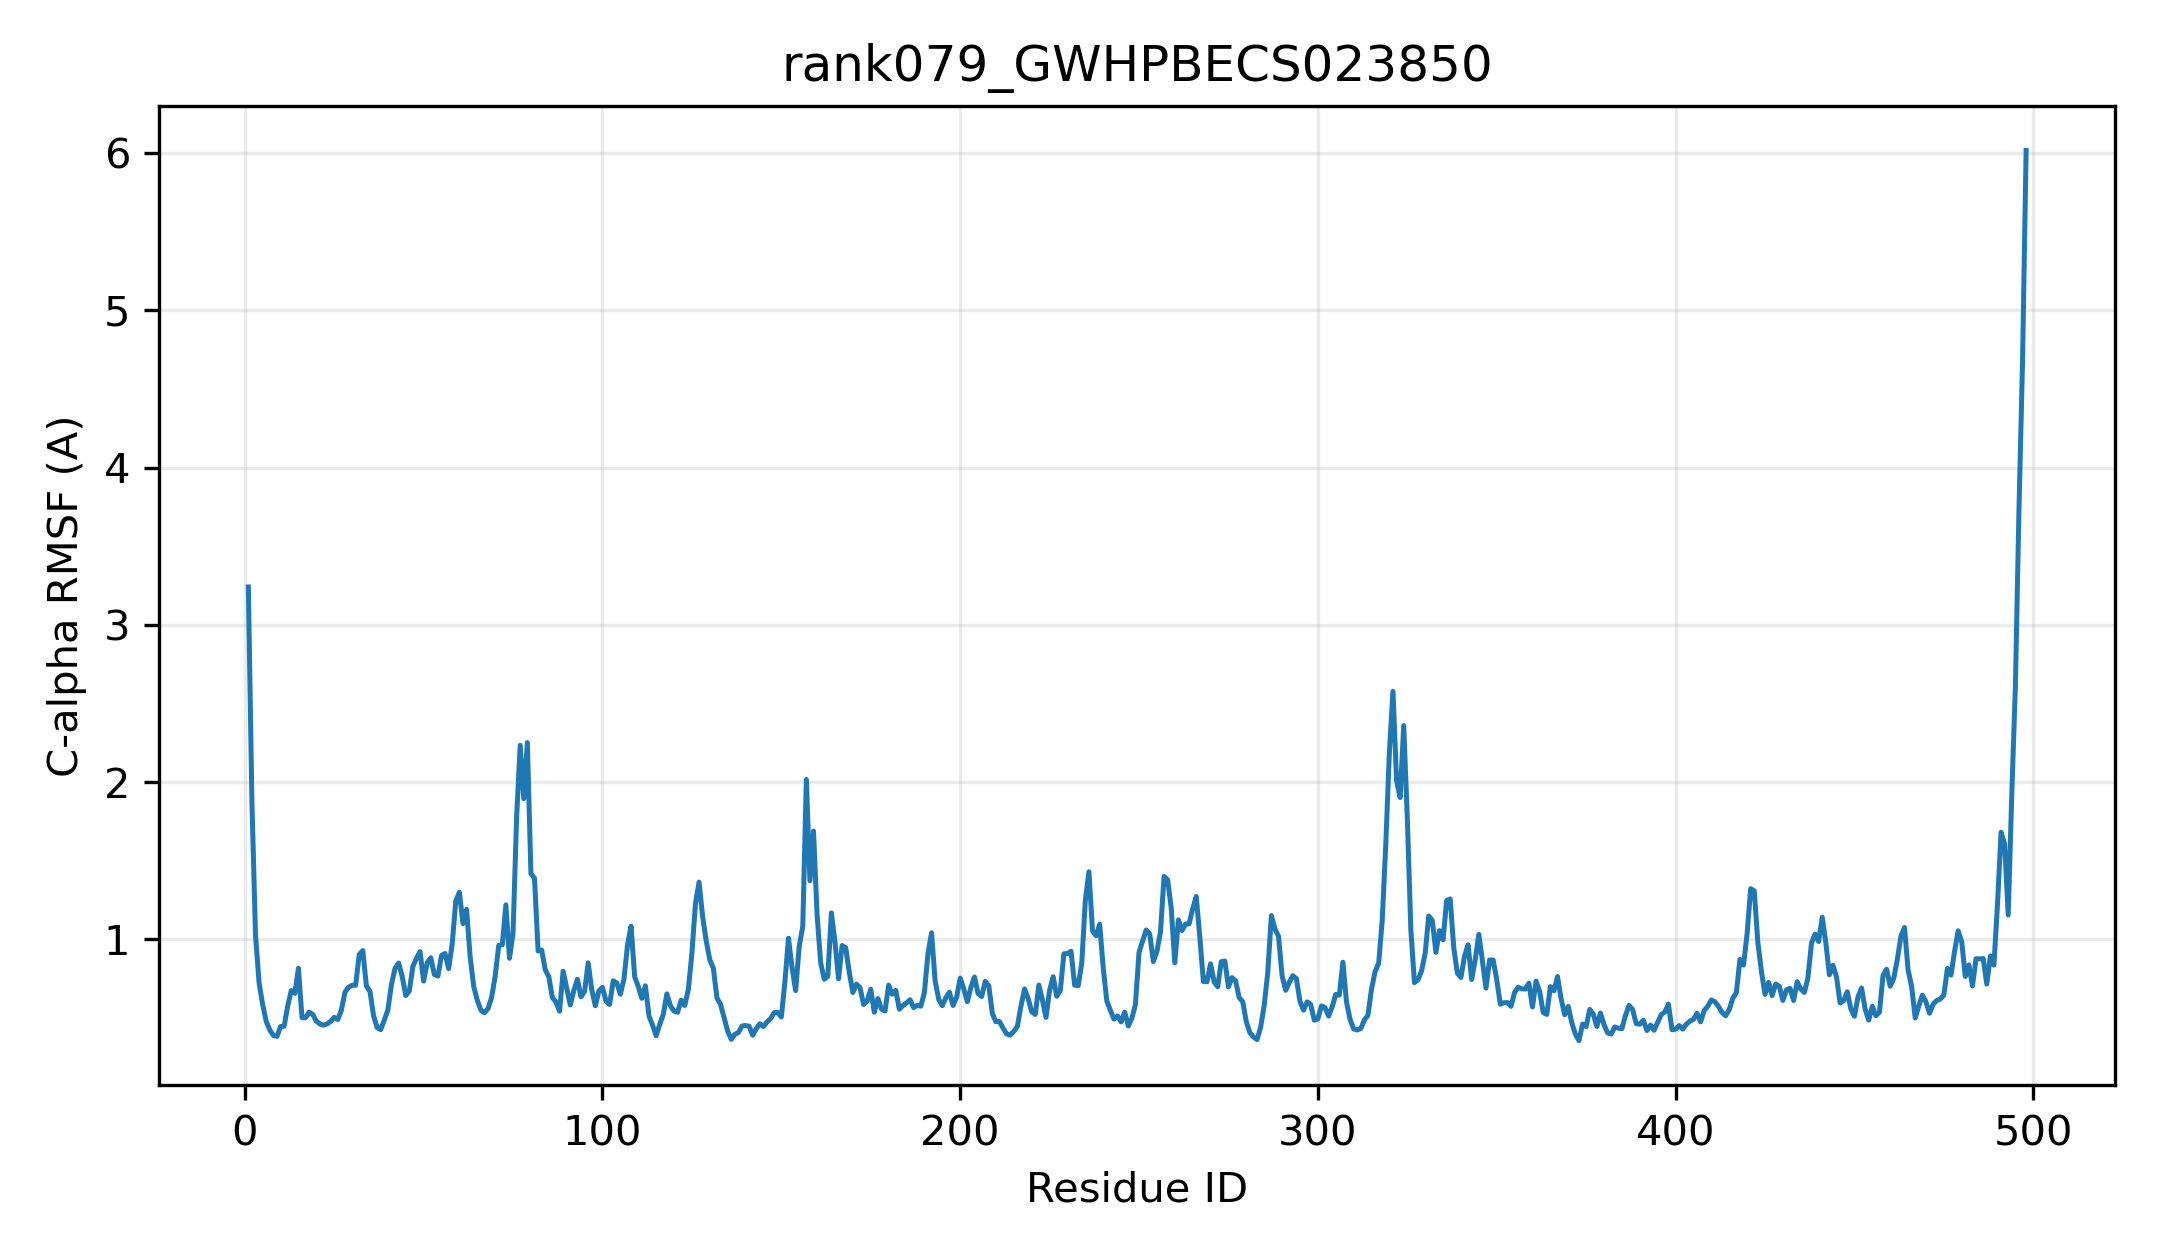

Data behind this chart, as committed beside it:
resid, resname, ca_rmsf_A
1, MET, 3.241
2, ALA, 1.874
3, SER, 1.028
4, LYS, 0.7235
5, THR, 0.5847
6, ILE, 0.4782
7, VAL, 0.4231
8, LEU, 0.3886
9, TYR, 0.3822
10, PRO, 0.4451
11, LEU, 0.4469
12, PRO, 0.5756
13, GLY, 0.6741
14, ILE, 0.6562
15, GLY, 0.8161
16, HIS, 0.5017
17, LEU, 0.5009
18, VAL, 0.5367
19, ALA, 0.5224
20, MET, 0.4801
21, VAL, 0.4616
22, GLU, 0.4541
23, LEU, 0.4615
24, ALA, 0.4782
25, LYS, 0.5038
26, LEU, 0.4897
27, ILE, 0.5483
28, LEU, 0.6629
29, LYS, 0.6953
30, HIS, 0.7074
31, HIS, 0.708
32, PRO, 0.9038
33, CYS, 0.9285
34, PHE, 0.7032
35, SER, 0.6684
36, ILE, 0.5136
37, THR, 0.4383
38, ILE, 0.4252
39, LEU, 0.4861
40, ILE, 0.5499
41, ALA, 0.7115
42, ILE, 0.814
43, PRO, 0.8494
44, PRO, 0.765
45, TYR, 0.6424
46, ASN, 0.6713
47, THR, 0.8275
48, GLY, 0.8793
49, SER, 0.9219
50, THR, 0.734
51, ILE, 0.8514
52, PRO, 0.8828
53, TYR, 0.7752
54, ILE, 0.766
55, ASN, 0.8973
56, LYS, 0.9097
57, VAL, 0.8136
58, SER, 0.973
59, LYS, 1.244
60, SER, 1.299
... 438 more rows
